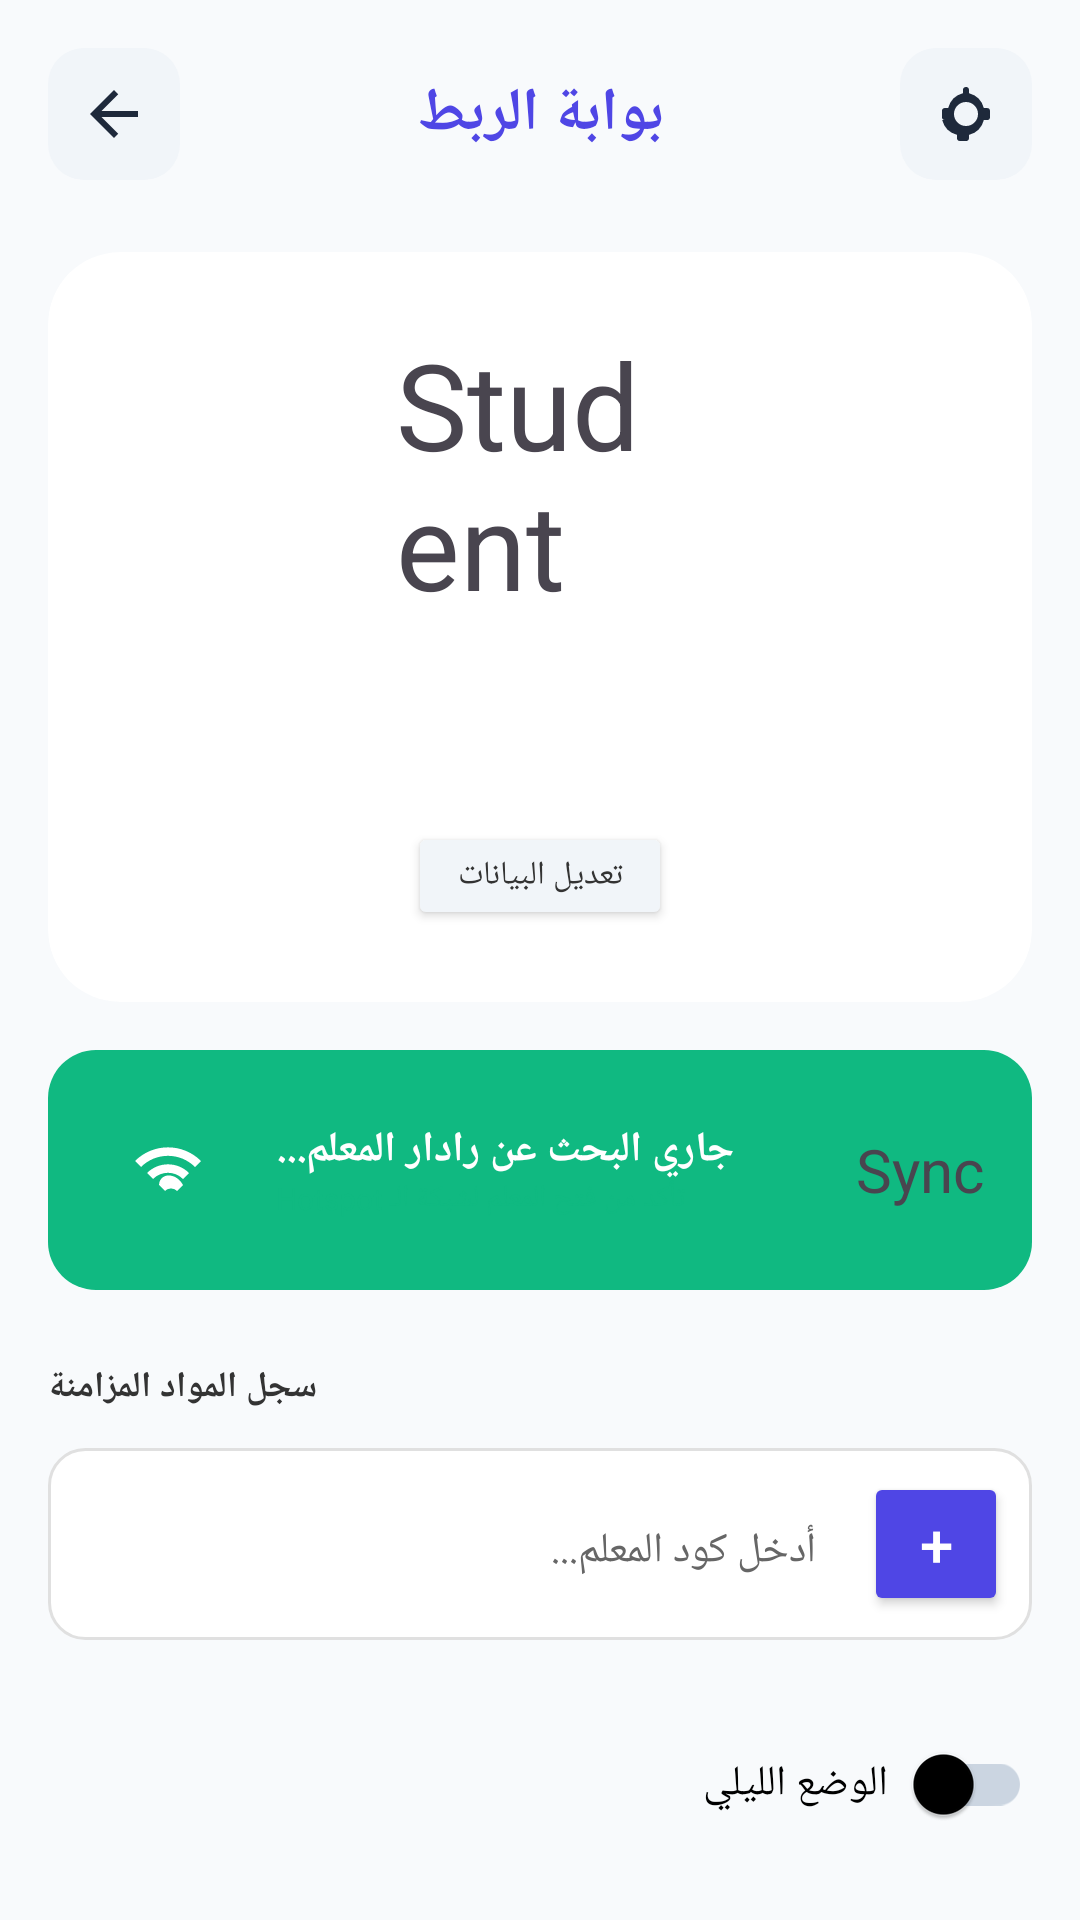

This screen was rendered from an Android layout file. Write that file and the resources it references.
<!-- AndroidManifest.xml: application theme AppTheme -->
<!-- res/layout/student_activity_sync.xml -->
<?xml version="1.0" encoding="utf-8"?>
<layout xmlns:android="http://schemas.android.com/apk/res/android" xmlns:app="http://schemas.android.com/apk/res-auto">
    <ScrollView

        android:layout_width="match_parent"
        android:layout_height="match_parent"
        android:background="@color/light_background">

    <LinearLayout
        android:layout_width="match_parent"
        android:layout_height="wrap_content"
        android:orientation="vertical"
        android:padding="16dp">

        
        <LinearLayout
            android:layout_width="match_parent"
            android:layout_height="wrap_content"
            android:gravity="center_vertical"
            android:orientation="horizontal">

            <ImageButton
                android:id="@+id/backButton"
                android:layout_width="44dp"
                android:layout_height="44dp"
                android:background="@drawable/bg_icon_button_light"
                android:src="@drawable/ic_arrow_back"
                android:padding="12dp"
                app:tint="@color/icon_primary" />

            <TextView
                android:layout_width="0dp"
                android:layout_height="wrap_content"
                android:layout_weight="1"
                android:gravity="center"
                android:text="بوابة الربط"
                android:textColor="@color/primary"
                android:textSize="20sp"
                android:textStyle="bold" />

            <ImageButton
                android:id="@+id/themeButton"
                android:layout_width="44dp"
                android:layout_height="44dp"
                android:background="@drawable/bg_icon_button_light"
                android:src="@drawable/ic_theme"
                android:padding="12dp"
                app:tint="@color/icon_primary" />
        </LinearLayout>

        
        <androidx.cardview.widget.CardView
            android:layout_width="match_parent"
            android:layout_height="wrap_content"
            android:layout_marginTop="24dp"
            app:cardCornerRadius="24dp"
            app:cardElevation="0dp">

            <LinearLayout
                android:layout_width="match_parent"
                android:layout_height="wrap_content"
                android:gravity="center"
                android:orientation="vertical"
                android:padding="24dp">

                <FrameLayout
                    android:layout_width="96dp"
                    android:layout_height="96dp"
                    android:background="@drawable/circle_blue">

                    <TextView
                        android:layout_width="wrap_content"
                        android:layout_height="wrap_content"
                        android:layout_gravity="center"
                        android:text="Student"
                        android:textSize="40sp" />
                </FrameLayout>

                <TextView
                    android:id="@+id/studentName"
                    android:layout_width="wrap_content"
                    android:layout_height="wrap_content"
                    android:layout_marginTop="16dp"
                    android:textColor="@color/text_primary"
                    android:textSize="18sp"
                    android:textStyle="bold" />

                <TextView
                    android:id="@+id/gradeSectionText"
                    android:layout_width="wrap_content"
                    android:layout_height="wrap_content"
                    android:layout_marginTop="4dp"
                    android:textColor="@color/text_secondary"
                    android:textSize="10sp" />

                <Button
                    android:id="@+id/editButton"
                    android:layout_width="wrap_content"
                    android:layout_height="36dp"
                    android:layout_marginTop="12dp"
                    android:backgroundTint="@color/input_background"
                    android:text="تعديل البيانات"
                    android:textColor="@color/text_secondary"
                    android:textSize="11sp"
                    app:cornerRadius="12dp" />

                
                <LinearLayout
                    android:id="@+id/editForm"
                    android:layout_width="match_parent"
                    android:layout_height="wrap_content"
                    android:layout_marginTop="16dp"
                    android:orientation="vertical"
                    android:visibility="gone">

                    <com.google.android.material.textfield.TextInputLayout
                        android:layout_width="match_parent"
                        android:layout_height="wrap_content"
                        android:hint="الاسم"
                        app:boxCornerRadiusBottomEnd="12dp"
                        app:boxCornerRadiusBottomStart="12dp"
                        app:boxCornerRadiusTopEnd="12dp"
                        app:boxCornerRadiusTopStart="12dp">

                        <com.google.android.material.textfield.TextInputEditText
                            android:id="@+id/nameInput"
                            android:layout_width="match_parent"
                            android:layout_height="wrap_content" />
                    </com.google.android.material.textfield.TextInputLayout>

                    <Spinner
                        android:id="@+id/gradeSpinner"
                        android:layout_width="match_parent"
                        android:layout_height="48dp"
                        android:layout_marginTop="12dp" />

                    <Spinner
                        android:id="@+id/sectionSpinner"
                        android:layout_width="match_parent"
                        android:layout_height="48dp"
                        android:layout_marginTop="8dp" />

                    <Button
                        android:id="@+id/saveButton"
                        android:layout_width="match_parent"
                        android:layout_height="48dp"
                        android:layout_marginTop="12dp"
                        android:backgroundTint="@color/emerald_500"
                        android:text="حفظ التغييرات"
                        android:textColor="@android:color/white"
                        app:cornerRadius="12dp" />
                </LinearLayout>
            </LinearLayout>
        </androidx.cardview.widget.CardView>

        
        <androidx.cardview.widget.CardView
            android:layout_width="match_parent"
            android:layout_height="wrap_content"
            android:layout_marginTop="16dp"
            app:cardCornerRadius="16dp"
            app:cardElevation="0dp">

            <LinearLayout
                android:id="@+id/connectionCard"
                android:layout_width="match_parent"
                android:layout_height="wrap_content"
                android:background="@color/emerald_500"
                android:gravity="center_vertical"
                android:orientation="horizontal"
                android:padding="16dp">

                <ImageView
                    android:layout_width="48dp"
                    android:layout_height="48dp"
                    android:background="@drawable/circle_white_transparent"
                    android:padding="12dp"
                    android:src="@drawable/ic_wifi"
                    app:tint="@android:color/white" />

                <LinearLayout
                    android:layout_width="0dp"
                    android:layout_height="wrap_content"
                    android:layout_marginStart="12dp"
                    android:layout_weight="1"
                    android:orientation="vertical">

                    <TextView
                        android:id="@+id/connectionStatus"
                        android:layout_width="wrap_content"
                        android:layout_height="wrap_content"
                        android:text="جاري البحث عن رادار المعلم..."
                        android:textColor="@android:color/white"
                        android:textSize="14sp"
                        android:textStyle="bold" />

                    <TextView
                        android:id="@+id/connectionHint"
                        android:layout_width="wrap_content"
                        android:layout_height="wrap_content"
                        android:text="تأكد من فتح المعلم لشبكة الـ Hotspot"
                        android:textColor="@color/success"
                        android:textSize="10sp" />
                </LinearLayout>

                <TextView
                    android:layout_width="wrap_content"
                    android:layout_height="wrap_content"
                    android:text="Sync"
                    android:textSize="20sp" />
            </LinearLayout>
        </androidx.cardview.widget.CardView>

        
        <TextView
            android:layout_width="wrap_content"
            android:layout_height="wrap_content"
            android:layout_marginTop="24dp"
            android:layout_marginBottom="12dp"
            android:text="سجل المواد المزامنة"
            android:textColor="@color/text_secondary"
            android:textSize="12sp"
            android:textStyle="bold" />

        <LinearLayout
            android:layout_width="match_parent"
            android:layout_height="wrap_content"
            android:background="@drawable/rounded_card"
            android:orientation="horizontal"
            android:padding="8dp">

            <EditText
                android:id="@+id/teacherCodeInput"
                android:layout_width="0dp"
                android:layout_height="48dp"
                android:layout_weight="1"
                android:background="@android:color/transparent"
                android:hint="أدخل كود المعلم..."
                android:paddingHorizontal="16dp"
                android:textColor="@color/text_primary"
                android:textSize="14sp" />

            <Button
                android:id="@+id/addTeacherButton"
                android:layout_width="48dp"
                android:layout_height="48dp"
                android:backgroundTint="@color/primary"
                android:text="+"
                android:textColor="@android:color/white"
                android:textSize="20sp"
                app:cornerRadius="12dp" />
        </LinearLayout>

        
        <LinearLayout
            android:layout_width="match_parent"
            android:layout_height="wrap_content"
            android:layout_marginTop="24dp"
            android:gravity="center_vertical"
            android:orientation="horizontal">

            <TextView
                android:layout_width="0dp"
                android:layout_height="wrap_content"
                android:layout_weight="1"
                android:text="الوضع الليلي"
                android:textColor="@color/text_primary"
                android:textSize="14sp" />

            <androidx.appcompat.widget.SwitchCompat
                android:id="@+id/themeSwitch"
                android:layout_width="wrap_content"
                android:layout_height="wrap_content" />
        </LinearLayout>
    </LinearLayout>
</ScrollView>
</layout>
<!-- resources referenced by this layout -->
<resources>
  <color name="emerald_500">#10B981</color>
  <color name="icon_primary">#1E293B</color>
  <color name="input_background">#F1F5F9</color>
  <color name="light_background">#F8FAFC</color>
  <color name="primary">#4F46E5</color>
  <color name="success">#10B981</color>
  <color name="text_primary">#000000</color>
  <color name="text_secondary">#333333</color>
  <!-- drawable bg_icon_button_light (drawable) -->
  <?xml version="1.0" encoding="utf-8"?>
  <ripple xmlns:android="http://schemas.android.com/apk/res/android"
      android:color="#20667EEA">
      <item>
          <shape android:shape="rectangle">
              <solid android:color="#F1F5F9" />
              <corners android:radius="12dp" />
          </shape>
      </item>
  </ripple>
  <!-- drawable ic_arrow_back (drawable) -->
  <?xml version="1.0" encoding="utf-8"?>
  <vector xmlns:android="http://schemas.android.com/apk/res/android"
      android:width="24dp"
      android:height="24dp"
      android:viewportWidth="24"
      android:viewportHeight="24"
      android:autoMirrored="true">
      <path
          android:fillColor="?android:attr/textColorPrimary"
          android:pathData="M20,11H7.83l5.59,-5.59L12,4l-8,8 8,8 1.41,-1.41L7.83,13H20v-2z"/>
  </vector>
  <!-- drawable ic_wifi (drawable) -->
  <?xml version="1.0" encoding="utf-8"?>
  <vector xmlns:android="http://schemas.android.com/apk/res/android"
      android:width="24dp"
      android:height="24dp"
      android:viewportWidth="24"
      android:viewportHeight="24">
      <path
          android:fillColor="#FFFFFF"
          android:pathData="M1,9l2,2c4.97,-4.97 13.03,-4.97 18,0l2,-2C16.93,2.93 7.08,2.93 1,9z M5,13l2,2c2.76,-2.76 7.24,-2.76 10,0l2,-2C15.14,9.14 8.87,9.14 5,13z M9,17l2,2c1.1,-1.1 2.9,-1.1 4,0l2,-2C14.76,12.76 9.24,12.76 9,17z"/>
  </vector>
  <!-- drawable rounded_card (drawable) -->
  <?xml version="1.0" encoding="utf-8"?>
  <shape xmlns:android="http://schemas.android.com/apk/res/android"
      android:shape="rectangle">
      <corners android:radius="12dp"/>
      <solid android:color="#FFFFFF"/>
      <stroke android:width="1dp" android:color="#E0E0E0"/>
  </shape>
  <color name="indigo_600">#4F46E5</color>
  <color name="text_on_primary">#FFFFFF</color>
  <color name="indigo_400">#818CF8</color>
  <color name="purple_500">#FF6200EE</color>
  <color name="purple_200">#FFBB86FC</color>
  <color name="main_background">#FFFFFF</color>
  <color name="main_surface">#FFFFFF</color>
  <color name="main_surface_variant">#F8FAFC</color>
  <color name="text_hint">#666666</color>
  <style name="AppButtonStyle" parent="Widget.Material3.Button">
          <item name="cornerRadius">16dp</item>
          <item name="android:insetTop">0dp</item>
          <item name="android:insetBottom">0dp</item>
          <item name="android:textSize">@dimen/text_md</item>
          <item name="android:textStyle">bold</item>
      </style>
  <style name="AppTextInputStyle" parent="Widget.Material3.TextInputLayout.OutlinedBox">
          <item name="boxCornerRadiusTopStart">16dp</item>
          <item name="boxCornerRadiusTopEnd">16dp</item>
          <item name="boxCornerRadiusBottomStart">16dp</item>
          <item name="boxCornerRadiusBottomEnd">16dp</item>
      </style>
  <style name="EducationCardStyle" parent="Widget.Material3.CardView.Filled">
          <item name="cardCornerRadius">16dp</item>
          <item name="cardElevation">0dp</item>
          <item name="cardBackgroundColor">@color/main_surface</item>
          <item name="strokeWidth">1dp</item>
          <item name="strokeColor">@color/divider</item>
          <item name="contentPadding">16dp</item>
      </style>
  <color name="error">#F43F5E</color>
  <color name="border">#CBD5E1</color>
  <color name="divider">#E2E8F0</color>
  <dimen name="text_md">14sp</dimen>
</resources>
